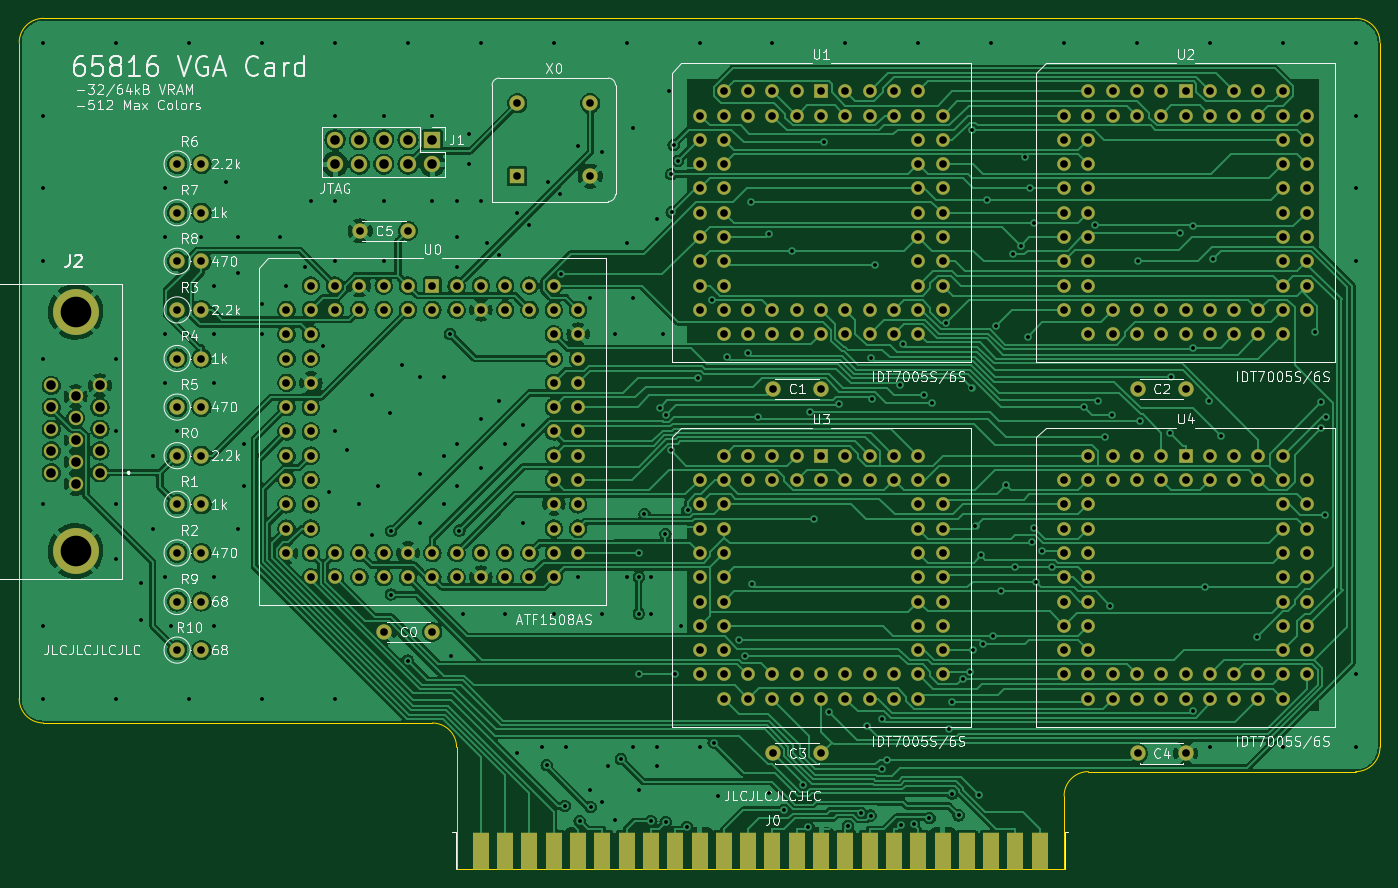
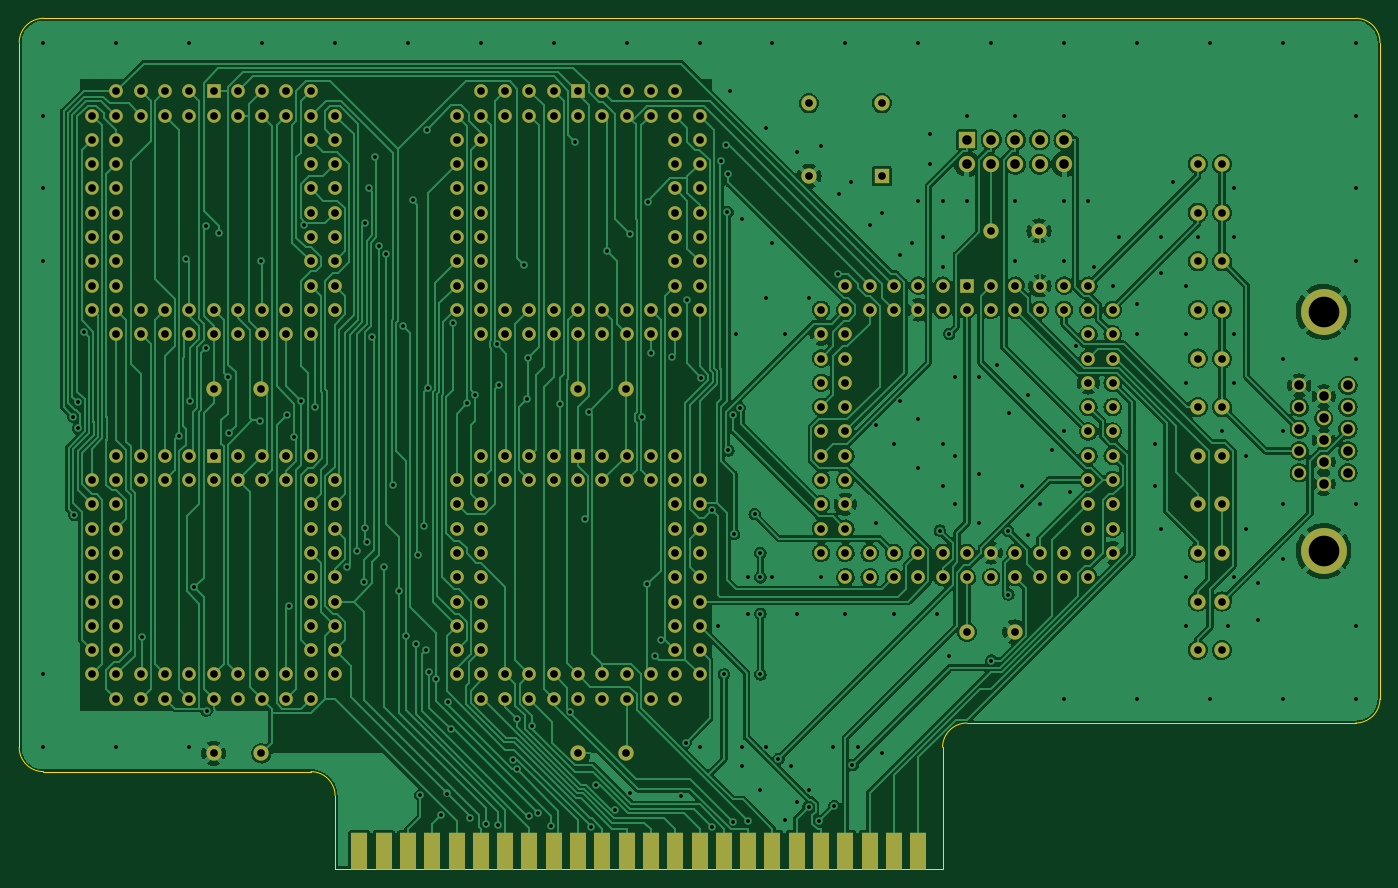
Circuit board: 11 layer files. Board 142.2 x 88.9 mm.
- bottom_copper: 65C816_SBC_VGA-B_Cu.gbr (409282 bytes)
- bottom_mask: 65C816_SBC_VGA-B_Mask.gbr (13189 bytes)
- paste: 65C816_SBC_VGA-B_Paste.gbr (480 bytes)
- bottom_silk: 65C816_SBC_VGA-B_Silkscreen.gbr (481 bytes)
- outline: 65C816_SBC_VGA-Edge_Cuts.gbr (1425 bytes)
- top_copper: 65C816_SBC_VGA-F_Cu.gbr (485506 bytes)
- top_mask: 65C816_SBC_VGA-F_Mask.gbr (13189 bytes)
- paste: 65C816_SBC_VGA-F_Paste.gbr (480 bytes)
- top_silk: 65C816_SBC_VGA-F_Silkscreen.gbr (68955 bytes)
- drill: 65C816_SBC_VGA-NPTH.drl (289 bytes)
- drill: 65C816_SBC_VGA-PTH.drl (11797 bytes)

=== bottom_copper: 65C816_SBC_VGA-B_Cu.gbr (409282 bytes, source omitted) ===
=== bottom_mask: 65C816_SBC_VGA-B_Mask.gbr (13189 bytes, source omitted) ===
=== paste: 65C816_SBC_VGA-B_Paste.gbr ===
%TF.GenerationSoftware,KiCad,Pcbnew,(6.0.4)*%
%TF.CreationDate,2023-03-08T18:50:13+01:00*%
%TF.ProjectId,65C816_SBC_VGA_ALT,36354338-3136-45f5-9342-435f5647415f,rev?*%
%TF.SameCoordinates,Original*%
%TF.FileFunction,Paste,Bot*%
%TF.FilePolarity,Positive*%
%FSLAX46Y46*%
G04 Gerber Fmt 4.6, Leading zero omitted, Abs format (unit mm)*
G04 Created by KiCad (PCBNEW (6.0.4)) date 2023-03-08 18:50:13*
%MOMM*%
%LPD*%
G01*
G04 APERTURE LIST*
G04 APERTURE END LIST*
M02*

=== bottom_silk: 65C816_SBC_VGA-B_Silkscreen.gbr ===
%TF.GenerationSoftware,KiCad,Pcbnew,(6.0.4)*%
%TF.CreationDate,2023-03-08T18:50:13+01:00*%
%TF.ProjectId,65C816_SBC_VGA_ALT,36354338-3136-45f5-9342-435f5647415f,rev?*%
%TF.SameCoordinates,Original*%
%TF.FileFunction,Legend,Bot*%
%TF.FilePolarity,Positive*%
%FSLAX46Y46*%
G04 Gerber Fmt 4.6, Leading zero omitted, Abs format (unit mm)*
G04 Created by KiCad (PCBNEW (6.0.4)) date 2023-03-08 18:50:13*
%MOMM*%
%LPD*%
G01*
G04 APERTURE LIST*
G04 APERTURE END LIST*
M02*

=== outline: 65C816_SBC_VGA-Edge_Cuts.gbr ===
%TF.GenerationSoftware,KiCad,Pcbnew,(6.0.4)*%
%TF.CreationDate,2023-03-08T18:50:13+01:00*%
%TF.ProjectId,65C816_SBC_VGA_ALT,36354338-3136-45f5-9342-435f5647415f,rev?*%
%TF.SameCoordinates,Original*%
%TF.FileFunction,Profile,NP*%
%FSLAX46Y46*%
G04 Gerber Fmt 4.6, Leading zero omitted, Abs format (unit mm)*
G04 Created by KiCad (PCBNEW (6.0.4)) date 2023-03-08 18:50:13*
%MOMM*%
%LPD*%
G01*
G04 APERTURE LIST*
%TA.AperFunction,Profile*%
%ADD10C,0.050000*%
%TD*%
G04 APERTURE END LIST*
D10*
X200660000Y-58420000D02*
G75*
G03*
X198120000Y-55880000I-2540000J0D01*
G01*
X198120000Y-134620000D02*
X170180000Y-134620000D01*
X60960000Y-55880000D02*
X198120000Y-55880000D01*
X60960000Y-55880000D02*
G75*
G03*
X58420000Y-58420000I0J-2540000D01*
G01*
X198120000Y-134620000D02*
G75*
G03*
X200660000Y-132080000I0J2540000D01*
G01*
X58420000Y-127000000D02*
G75*
G03*
X60960000Y-129540000I2540000J0D01*
G01*
X167640000Y-137160000D02*
X167640000Y-144780000D01*
X58420000Y-127000000D02*
X58420000Y-58420000D01*
X101600000Y-129540000D02*
X60960000Y-129540000D01*
X104140000Y-144780000D02*
X104140000Y-132080000D01*
X167640000Y-144780000D02*
X104140000Y-144780000D01*
X200660000Y-58420000D02*
X200660000Y-132080000D01*
X170180000Y-134620000D02*
G75*
G03*
X167640000Y-137160000I0J-2540000D01*
G01*
X104140000Y-132080000D02*
G75*
G03*
X101600000Y-129540000I-2540000J0D01*
G01*
M02*

=== top_copper: 65C816_SBC_VGA-F_Cu.gbr (485506 bytes, source omitted) ===
=== top_mask: 65C816_SBC_VGA-F_Mask.gbr (13189 bytes, source omitted) ===
=== paste: 65C816_SBC_VGA-F_Paste.gbr ===
%TF.GenerationSoftware,KiCad,Pcbnew,(6.0.4)*%
%TF.CreationDate,2023-03-08T18:50:13+01:00*%
%TF.ProjectId,65C816_SBC_VGA_ALT,36354338-3136-45f5-9342-435f5647415f,rev?*%
%TF.SameCoordinates,Original*%
%TF.FileFunction,Paste,Top*%
%TF.FilePolarity,Positive*%
%FSLAX46Y46*%
G04 Gerber Fmt 4.6, Leading zero omitted, Abs format (unit mm)*
G04 Created by KiCad (PCBNEW (6.0.4)) date 2023-03-08 18:50:13*
%MOMM*%
%LPD*%
G01*
G04 APERTURE LIST*
G04 APERTURE END LIST*
M02*

=== top_silk: 65C816_SBC_VGA-F_Silkscreen.gbr (68955 bytes, source omitted) ===
=== drill: 65C816_SBC_VGA-NPTH.drl ===
M48
; DRILL file {KiCad (6.0.4)} date Wed Mar  8 18:50:16 2023
; FORMAT={-:-/ absolute / metric / decimal}
; #@! TF.CreationDate,2023-03-08T18:50:16+01:00
; #@! TF.GenerationSoftware,Kicad,Pcbnew,(6.0.4)
; #@! TF.FileFunction,NonPlated,1,2,NPTH
FMAT,2
METRIC
%
G90
G05
T0
M30

=== drill: 65C816_SBC_VGA-PTH.drl (11797 bytes, source omitted) ===
